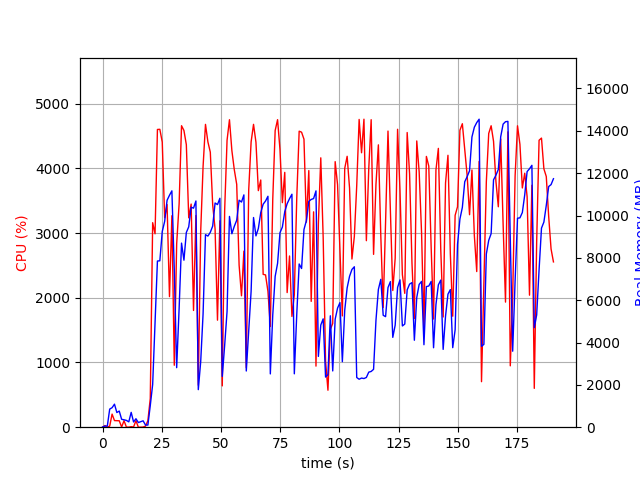

The data file committed next to this chart (first rows):
elapsed_time, nproc, cpu, mem_real, mem_virtual
3.886222839355469e-05, 1, 0.0, 8.68, 2465
1.006, 2, 25.8, 52.13, 160.6
2.014, 2, 1.0, 54.38, 163
3.021, 5, 16.9, 855.2, 3108
4.029, 4, 202.4, 921.6, 2963
5.037, 5, 102.3, 1088, 3399
6.045, 3, 100.2, 693.1, 2357
7.053, 3, 99.3, 761.8, 2469
8.06, 4, 3.0, 372.9, 2184
9.068, 3, 100.2, 350.1, 1913
10.08, 3, 2.0, 320.7, 1866
11.08, 3, 1.0, 252.9, 1807
12.09, 5, 7.9, 701.3, 2795
13.1, 3, 4.0, 247.6, 1841
14.11, 3, 100.2, 399.5, 2021
15.12, 3, 0.0, 219.7, 1814
16.12, 3, 0.0, 263.5, 1854
17.13, 3, 2.0, 301.8, 1919
18.14, 1, 16.9, 101.7, 687.5
19.15, 1, 100.3, 101.7, 687.5
20.16, 1, 443.6, 1023, 6091
21.16, 1, 3160, 2020, 9147
22.17, 1, 2989, 4921, 11043
23.18, 1, 4600, 7850, 19642
24.2, 1, 4603, 7861, 20127
25.21, 1, 4406, 9243, 20127
26.23, 1, 3236, 9722, 20193
27.25, 1, 3439, 10718, 20276
28.27, 1, 2018, 10956, 20276
29.28, 1, 3268, 11165, 20276
30.29, 1, 957.2, 7438, 20372
31.3, 1, 2832, 2812, 20372
32.34, 1, 3453, 5611, 20372
33.35, 1, 4658, 8696, 20678
34.37, 1, 4585, 7889, 20936
35.38, 1, 4366, 9198, 20936
36.39, 1, 3235, 9464, 20936
37.41, 1, 3448, 10391, 20936
38.42, 1, 1804, 10347, 20936
39.43, 1, 3271, 10686, 20936
40.43, 1, 649.2, 1774, 20936
41.44, 1, 3021, 3089, 20936
42.45, 1, 4026, 5347, 20936
43.47, 1, 4679, 9096, 21116
44.49, 1, 4408, 9028, 21264
45.51, 1, 4250, 9207, 21264
46.51, 1, 3436, 9501, 21264
47.52, 1, 3062, 10591, 21264
48.54, 1, 1654, 10515, 21264
49.55, 1, 3189, 10814, 21264
50.56, 1, 638.4, 2400, 21264
51.56, 1, 3351, 3865, 21264
52.58, 1, 4433, 5461, 21264
53.59, 1, 4751, 9957, 21407
54.61, 1, 4274, 9138, 21509
55.63, 1, 3979, 9489, 21509
56.65, 1, 3753, 9777, 21509
57.67, 1, 2504, 10724, 21509
58.68, 1, 2031, 10636, 21509
59.69, 1, 2720, 10974, 21509
... 129 more rows
